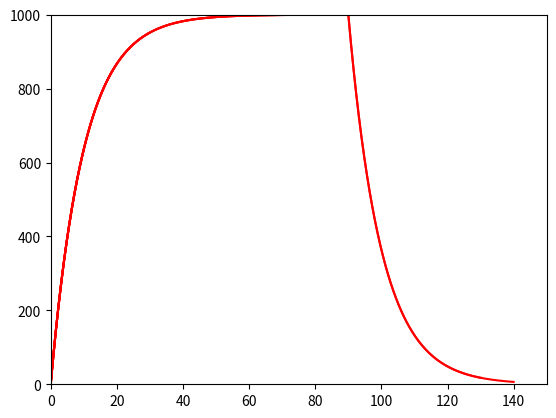

Write the Python code that produced this figure.
from __future__ import print_function

import numpy as np
import matplotlib.pyplot as plt

# input current
I = 10 # nA

# capacitance and leak resistance

C = 0.1 # nF
R = 100# M ohms
tau = R*C # = 0.1*100 nF-Mohms = 100*100 pF Mohms = 10 ms
print('C = %.3f nF' % C)
print('R = %.3f M ohms' % R)
print('tau = %.3f ms' % tau)
print('(Theoretical)')

# membrane potential equation dV/dt = - V/RC + I/C

tstop = 150 # ms

V_inf = I*R # peak V (in mV)
tau = 0 # experimental (ms)

h = 0.2 # ms (step size)

V = 0 # mV
V_trace = [V] # mV

for t in np.arange(h, tstop, h):

   # Euler method: V(t+h) = V(t) + h*dV/dt
   V = V +h*(- (V/(R*C)) + (I/C))

   # Verify membrane time constant
   if (not tau and (V > 0.6321*V_inf)):
     tau = t
     print('tau = %.3f ms' % tau)
     print('(Experimental)')

   
   # Stop current injection 
   if t >= 0.6*tstop:
     I = 0

   V_trace += [V]
   if t % 10 == 0:
       plt.plot(np.arange(0,t+h, h), V_trace, color='r')
       plt.xlim(0, tstop)
       plt.ylim(0, V_inf)
       plt.draw()
       
plt.show()
